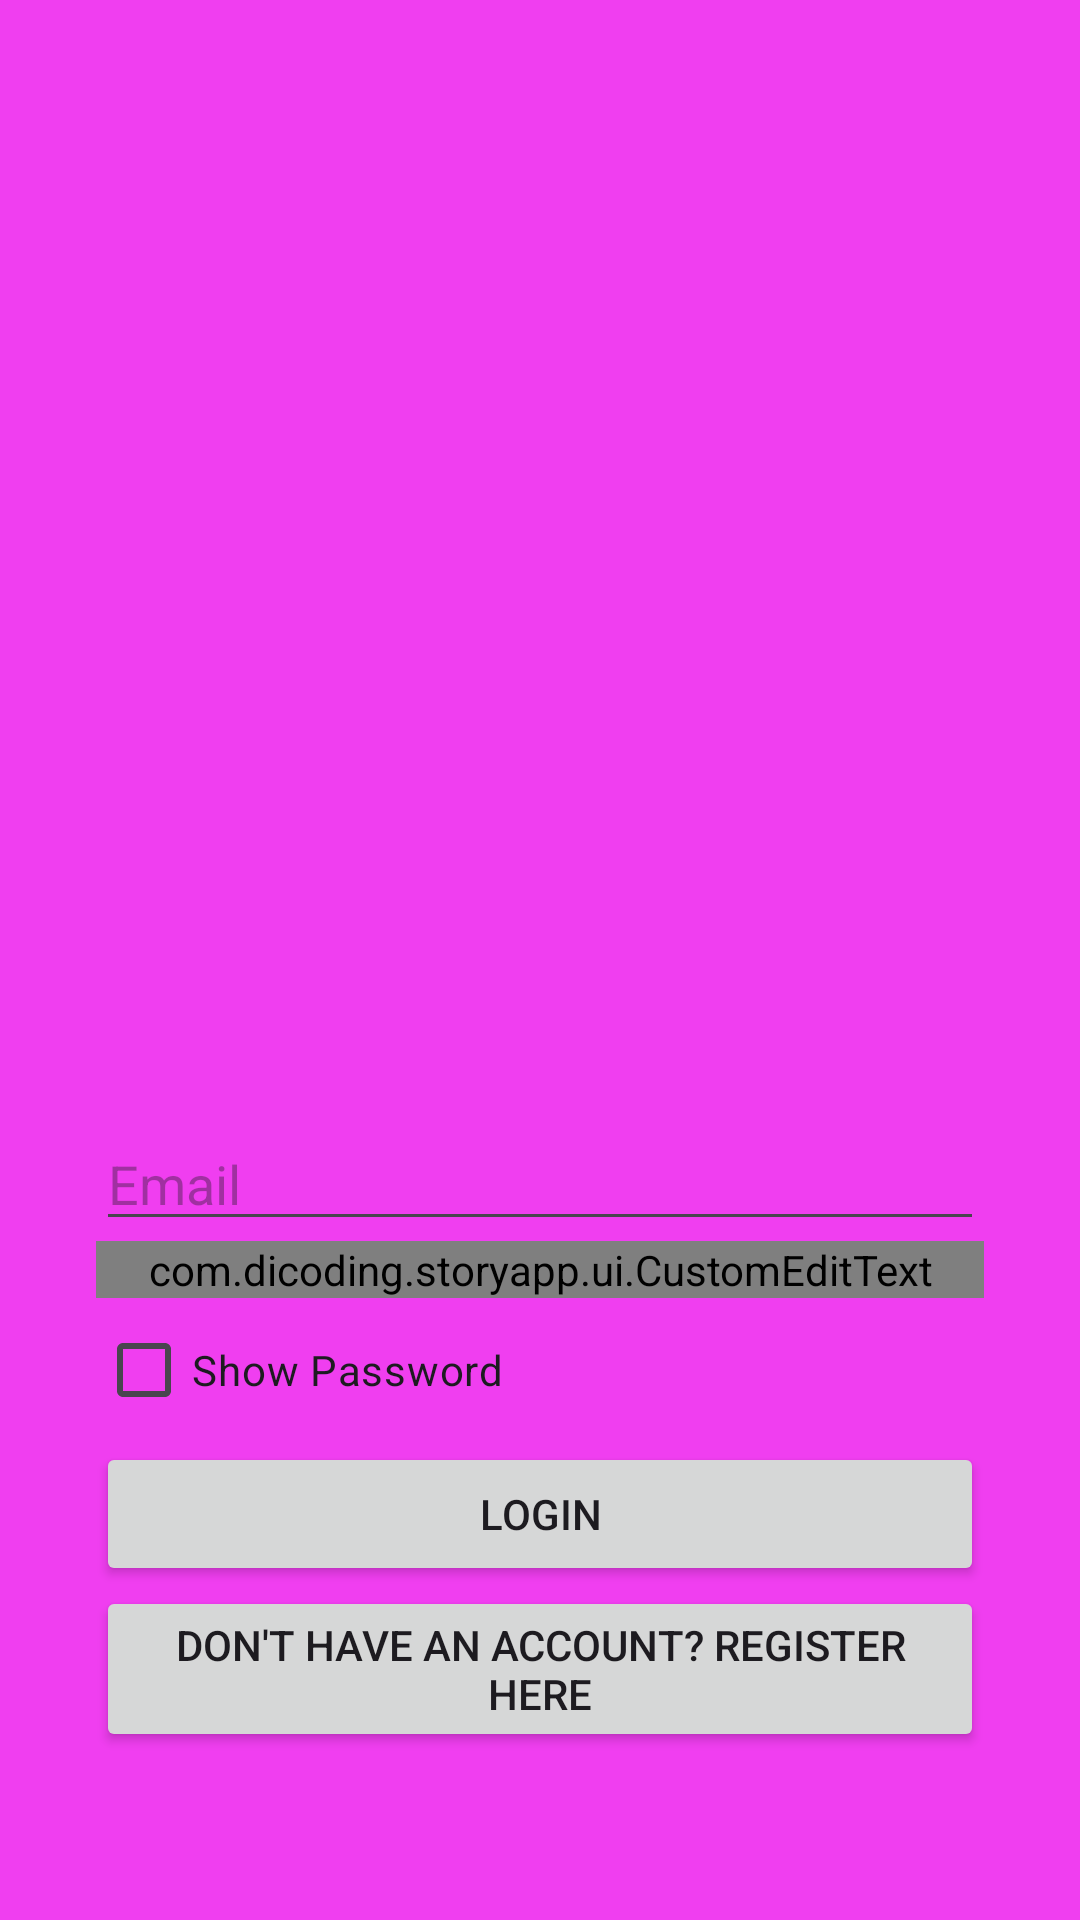

Here is an Android app screen rendered from its layout file. Give the layout XML and the strings, colors and styles it references.
<!-- AndroidManifest.xml: application theme Theme.StoryApp -->
<!-- res/layout/activity_login.xml -->
<?xml version="1.0" encoding="utf-8"?>
<RelativeLayout
    xmlns:android="http://schemas.android.com/apk/res/android"
    android:layout_width="match_parent"
    android:layout_height="match_parent"
    android:padding="16dp"
    android:background="@color/purple">

    <ImageView
        android:id="@+id/logo"
        android:layout_width="300dp"
        android:layout_height="300dp"
        android:src="@drawable/logo"
        android:layout_centerHorizontal="true"
        android:layout_marginTop="50dp"
        android:contentDescription="Logo"/>

    <LinearLayout
        android:layout_width="match_parent"
        android:layout_height="wrap_content"
        android:orientation="vertical"
        android:padding="16dp"
        android:layout_alignParentBottom="true"
        android:layout_marginBottom="24dp">

    <EditText
        android:id="@+id/ed_login_email"
        android:layout_width="match_parent"
        android:layout_height="wrap_content"
        android:hint="Email"
        android:inputType="textEmailAddress" />

    <com.dicoding.storyapp.ui.CustomEditText
        android:id="@+id/ed_login_password"
        android:layout_width="match_parent"
        android:layout_height="wrap_content"
        android:hint="Password"
        android:inputType="textPassword" />

    <CheckBox
        android:id="@+id/checkbox_show_password"
        android:layout_width="wrap_content"
        android:layout_height="wrap_content"
        android:text="Show Password"
        android:layout_below="@id/ed_login_password" />

    <Button
        android:id="@+id/btn_login"
        android:layout_width="match_parent"
        android:layout_height="wrap_content"
        android:text="Login"/>

    <Button
        android:id="@+id/btn_register_page"
        android:layout_width="match_parent"
        android:layout_height="wrap_content"
        android:text="Don't have an account? Register here"
        android:layout_below="@id/btn_login"/>

    </LinearLayout>

    <ProgressBar
        android:id="@+id/loadingProgressBar"
        android:layout_width="wrap_content"
        android:layout_height="wrap_content"
        android:visibility="invisible"
        android:layout_centerHorizontal="true"
        android:layout_marginTop="360dp" />

</RelativeLayout>
<!-- resources referenced by this layout -->
<resources>
  <color name="purple">#F03EF0</color>
  <style name="Theme.StoryApp" parent="Base.Theme.StoryApp" />
  <style name="Base.Theme.StoryApp" parent="Theme.Material3.DayNight.NoActionBar">
          
          
      </style>
</resources>
